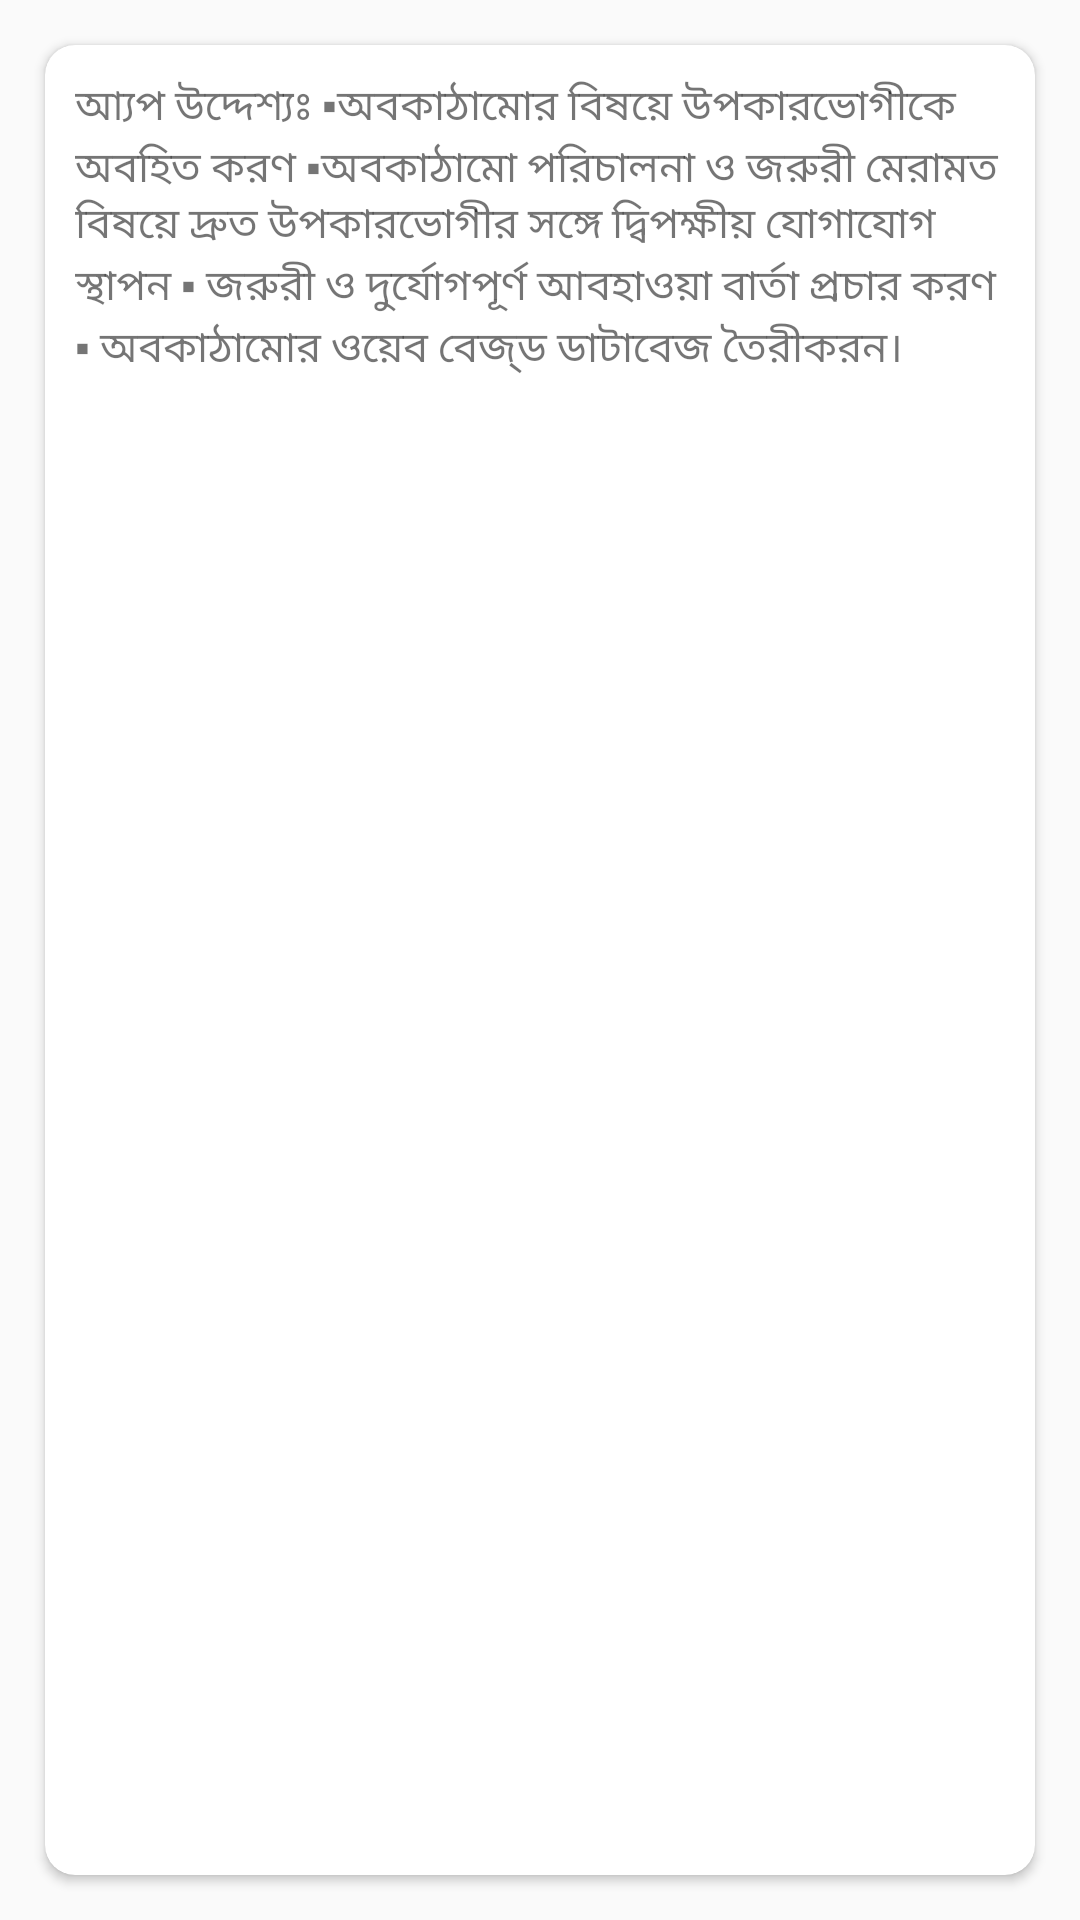

Reconstruct the res/layout file that produces this screen, plus the resources it refers to.
<!-- AndroidManifest.xml: application theme AppTheme.NoActionBar -->
<!-- res/layout/details_info_layout.xml -->
<?xml version="1.0" encoding="utf-8"?>
<LinearLayout xmlns:android="http://schemas.android.com/apk/res/android"
    android:layout_width="match_parent"
    android:layout_height="match_parent"
    xmlns:app="http://schemas.android.com/apk/res-auto">

    <android.support.v7.widget.CardView
        android:layout_width="match_parent"
        android:layout_height="match_parent"
        android:layout_margin="15dp"
        app:cardCornerRadius="10dp">
        <TextView
            android:layout_width="wrap_content"
            android:layout_height="wrap_content"
            android:padding="10dp"
            android:text="@string/details_info"/>

    </android.support.v7.widget.CardView>

</LinearLayout>
<!-- resources referenced by this layout -->
<resources>
  <string name="details_info">আ্যপ উদ্দেশ্যঃ
  ▪অবকাঠামোর বিষয়ে উপকারভোগীকে অবহিত করণ
  ▪অবকাঠামো পরিচালনা ও জরুরী মেরামত বিষয়ে দ্রুত উপকারভোগীর সঙ্গে দ্বিপক্ষীয় যোগাযোগ স্থাপন
  
  ▪ জরুরী ও দুর্যোগপূর্ণ আবহাওয়া  বার্তা প্রচার করণ
  ▪ অবকাঠামোর ওয়েব বেজ্ড ডাটাবেজ তৈরীকরন।</string>
  <style name="AppTheme.NoActionBar">
          <item name="windowActionBar">false</item>
          <item name="windowNoTitle">true</item>
      </style>
</resources>
